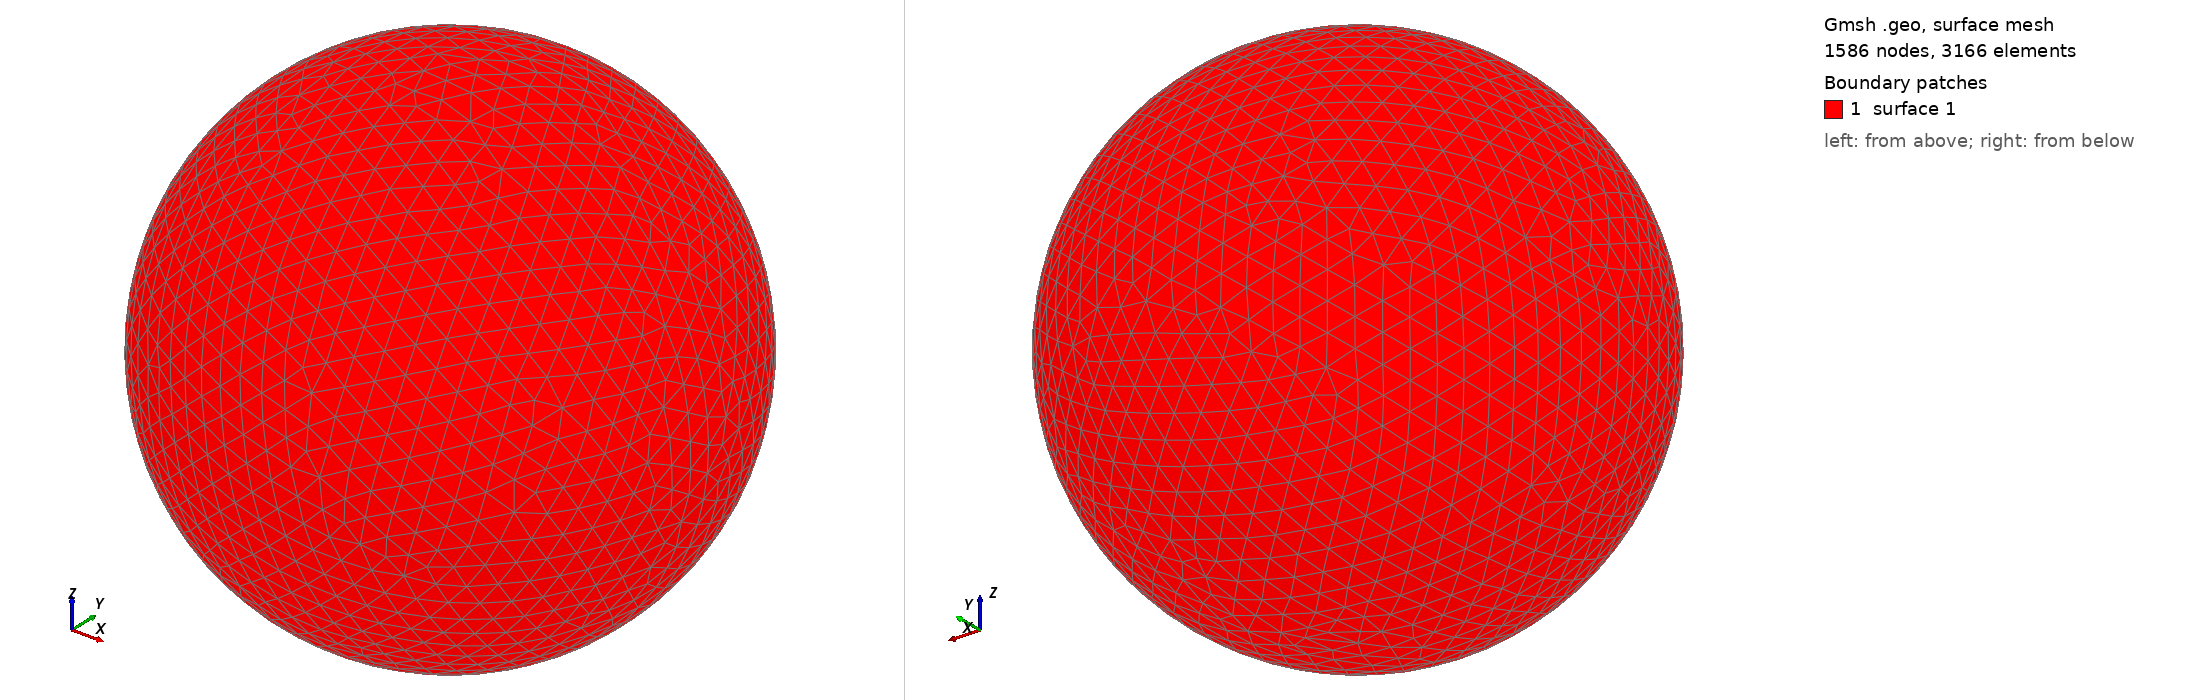

Gmsh geometry script, surface-meshed: 1586 nodes, 3166 surface elements. Boundary patches (legend numbers): 1 surface 1. Left view from above one corner, right view from below the opposite corner. The script declares no physical surfaces, so the legend lists its geometric surfaces. The drawing asked Gmsh for element sizes between 1% and 20% of the model's largest extent; the script's own settings can give other sizes.

=== shot1023.geo (drawn) ===
SetFactory("OpenCASCADE");
Point(1) = {0,0,0,0};
Sphere(1) = {0,0,0,0.01198000};
MeshSize{ PointsOf{ Surface{:}; } } = 0.001198000;
Mesh.ElementOrder=1;
Mesh.Format=39;
